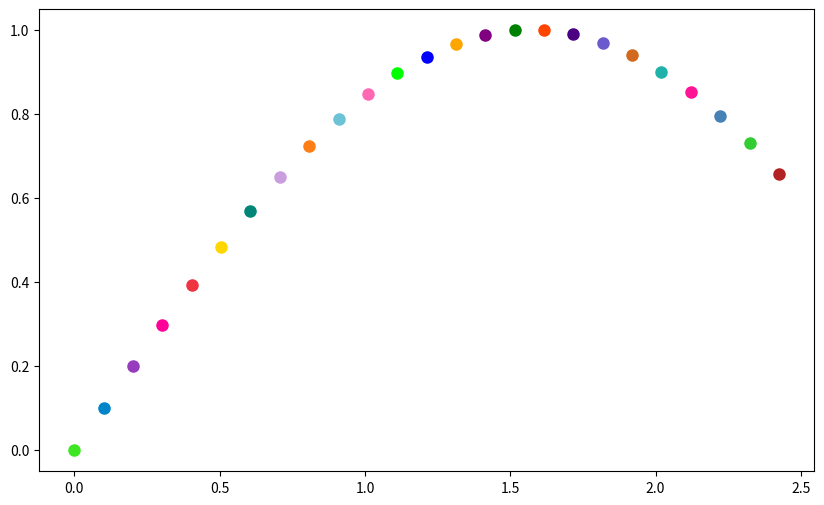

Write Python code to recreate this figure. (Note: this script raises an exception after producing the figure.)
import matplotlib.pyplot as plt
import numpy as np

x = np.linspace(0, 10, 100)
y = np.sin(x)

colors = ['#3ee622', '#0085ca', '#963cbd', '#ff0098', '#ef3340', '#ffd700', '#008578', '#ca9dde', '#fd7e14', '#6cc3d5',
          '#ff69b4', '#00ff00', '#0000ff', '#ffa500', '#800080', '#008000', '#ff4500', '#4b0082', '#6a5acd', '#d2691e',
          '#20b2aa', '#ff1493', '#4682b4', '#32cd32', '#b22222']

plt.figure(figsize=(10, 6))
for i in range(len(x)):
    plt.plot(x[i], y[i], marker='o', color=colors[i], markersize=8)

plt.title('Przykładowy wykres z wykorzystaniem wszystkich kolorów')
plt.xlabel('X')
plt.ylabel('Y')
plt.grid(True)
plt.tight_layout()

plt.show()
